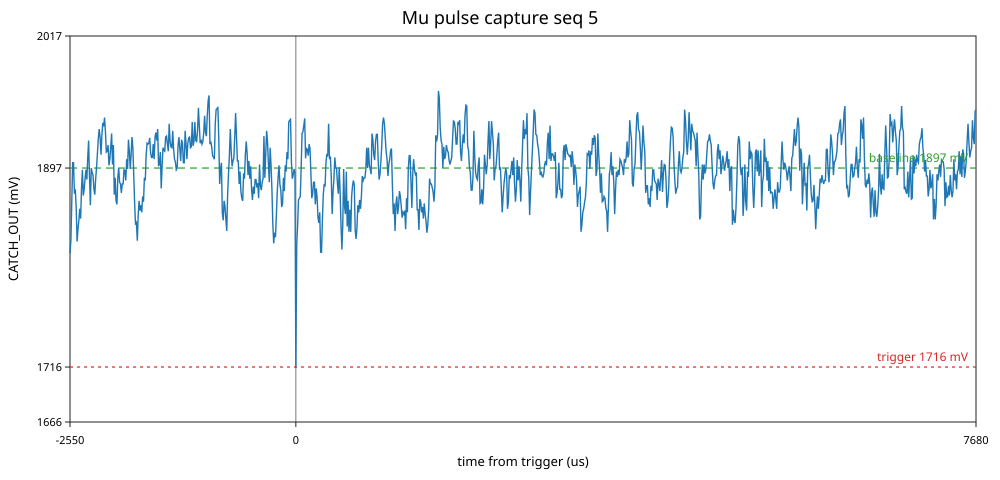

The table this chart was drawn from, first rows:
sample, time_us, raw, mv
0, -2550, 2258, 1820
1, -2540, 2272, 1831
2, -2530, 2316, 1866
3, -2520, 2360, 1902
4, -2510, 2360, 1902
5, -2500, 2325, 1874
6, -2490, 2330, 1878
7, -2480, 2309, 1861
8, -2470, 2271, 1830
9, -2460, 2285, 1841
10, -2450, 2295, 1849
11, -2440, 2308, 1860
12, -2430, 2297, 1851
13, -2420, 2331, 1878
14, -2410, 2352, 1895
15, -2400, 2323, 1872
16, -2390, 2330, 1878
17, -2380, 2342, 1887
18, -2370, 2352, 1895
19, -2360, 2341, 1887
20, -2350, 2365, 1906
21, -2340, 2385, 1922
22, -2330, 2345, 1890
23, -2320, 2312, 1863
24, -2310, 2354, 1897
25, -2300, 2349, 1893
26, -2290, 2346, 1891
27, -2280, 2330, 1878
28, -2270, 2324, 1873
29, -2260, 2342, 1887
30, -2250, 2355, 1898
31, -2240, 2371, 1911
32, -2230, 2388, 1924
33, -2220, 2398, 1932
34, -2210, 2388, 1924
35, -2200, 2369, 1909
36, -2190, 2391, 1927
37, -2180, 2405, 1938
38, -2170, 2401, 1935
39, -2160, 2411, 1943
40, -2150, 2395, 1930
41, -2140, 2372, 1912
42, -2130, 2373, 1912
43, -2120, 2380, 1918
44, -2110, 2357, 1899
45, -2100, 2364, 1905
46, -2090, 2378, 1916
47, -2080, 2393, 1928
48, -2070, 2358, 1900
49, -2060, 2380, 1918
50, -2050, 2324, 1873
51, -2040, 2343, 1888
52, -2030, 2317, 1867
53, -2020, 2313, 1864
54, -2010, 2344, 1889
55, -2000, 2354, 1897
56, -1990, 2338, 1884
57, -1980, 2336, 1882
58, -1970, 2326, 1874
59, -1960, 2336, 1882
... 964 more rows
